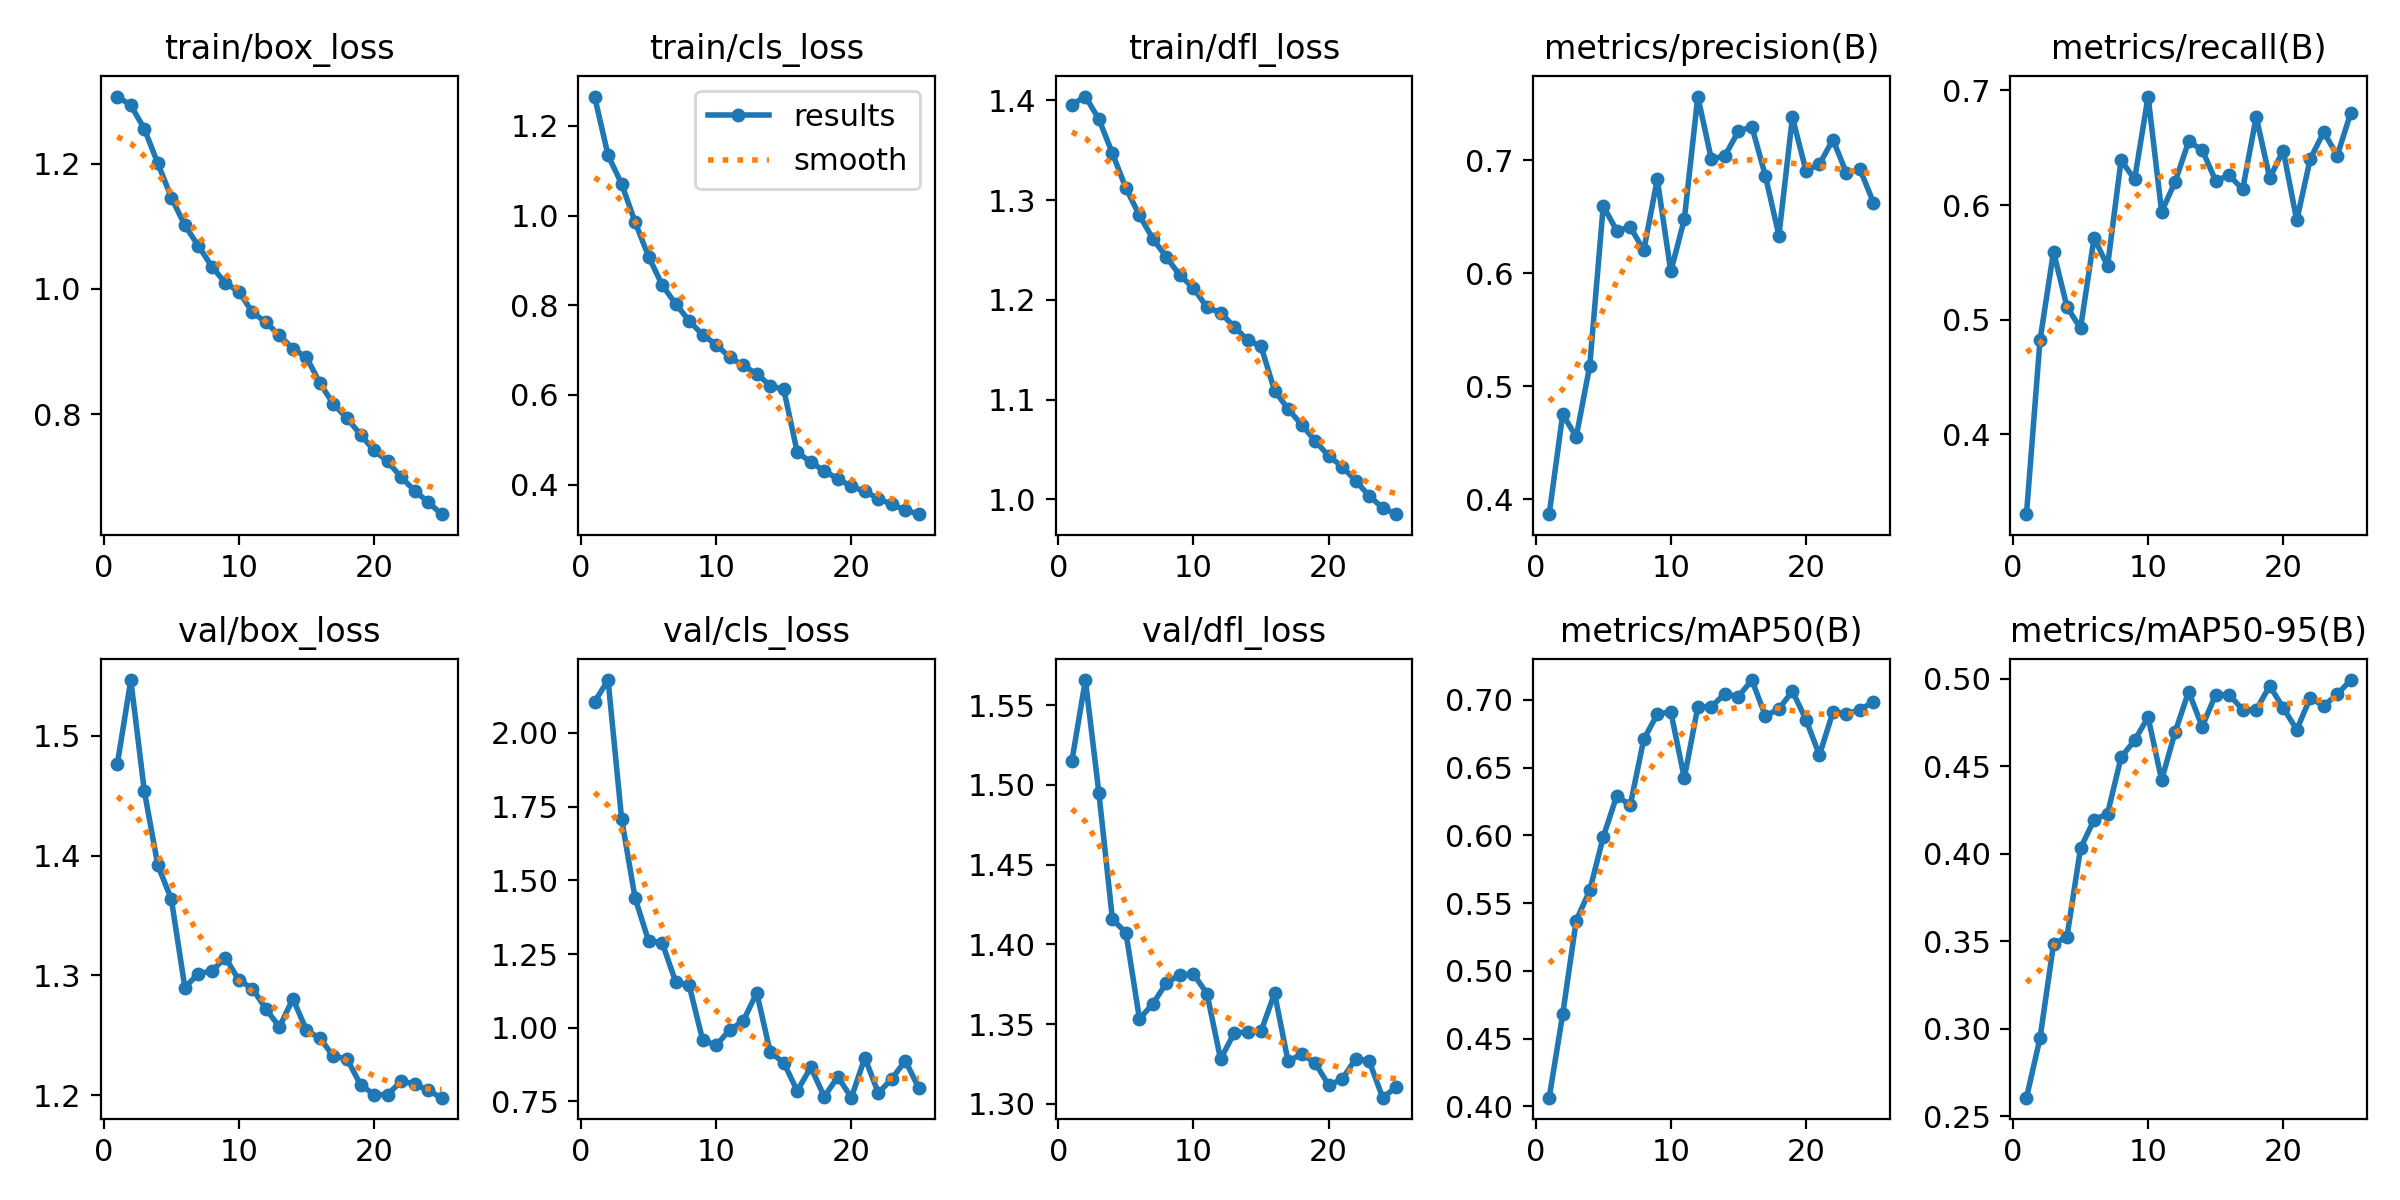

Data behind this chart, as committed beside it:
epoch, train/box_loss, train/cls_loss, train/dfl_loss, metrics/precision(B), metrics/recall(B), metrics/mAP50(B), metrics/mAP50-95(B), val/box_loss, val/cls_loss, val/dfl_loss, lr/pg0, lr/pg1, lr/pg2
1, 1.307, 1.265, 1.396, 0.387, 0.3303, 0.4064, 0.2607, 1.476, 2.105, 1.515, 0.000333, 0.000333, 0.000333
2, 1.293, 1.134, 1.404, 0.4752, 0.482, 0.4679, 0.2947, 1.547, 2.179, 1.566, 0.00064, 0.00064, 0.00064
3, 1.256, 1.071, 1.381, 0.4554, 0.5593, 0.5371, 0.3483, 1.454, 1.708, 1.495, 0.0009205, 0.0009205, 0.0009205
4, 1.2, 0.9852, 1.347, 0.5179, 0.511, 0.5593, 0.3528, 1.392, 1.439, 1.416, 0.0008812, 0.0008812, 0.0008812
5, 1.146, 0.9084, 1.312, 0.6594, 0.4924, 0.5987, 0.4033, 1.364, 1.294, 1.407, 0.0008416, 0.0008416, 0.0008416
6, 1.102, 0.8452, 1.285, 0.6376, 0.5714, 0.6291, 0.4194, 1.29, 1.289, 1.353, 0.000802, 0.000802, 0.000802
7, 1.069, 0.803, 1.261, 0.6408, 0.5469, 0.6222, 0.4231, 1.302, 1.155, 1.363, 0.0007624, 0.0007624, 0.0007624
8, 1.036, 0.7654, 1.243, 0.6202, 0.6391, 0.6709, 0.4552, 1.304, 1.144, 1.376, 0.0007228, 0.0007228, 0.0007228
9, 1.01, 0.7338, 1.224, 0.6829, 0.6225, 0.6892, 0.4649, 1.315, 0.9578, 1.381, 0.0006832, 0.0006832, 0.0006832
10, 0.996, 0.7123, 1.212, 0.6015, 0.6947, 0.6912, 0.4781, 1.296, 0.9405, 1.381, 0.0006436, 0.0006436, 0.0006436
11, 0.9627, 0.6841, 1.192, 0.6476, 0.5941, 0.6421, 0.4423, 1.289, 0.9928, 1.369, 0.000604, 0.000604, 0.000604
12, 0.947, 0.6658, 1.187, 0.7561, 0.6202, 0.6948, 0.4696, 1.272, 1.023, 1.328, 0.0005644, 0.0005644, 0.0005644
13, 0.9261, 0.6469, 1.173, 0.7008, 0.6555, 0.6948, 0.4928, 1.257, 1.119, 1.344, 0.0005248, 0.0005248, 0.0005248
14, 0.9047, 0.6208, 1.16, 0.7037, 0.6482, 0.7044, 0.4728, 1.281, 0.9169, 1.345, 0.0004852, 0.0004852, 0.0004852
15, 0.891, 0.6123, 1.153, 0.7254, 0.6212, 0.7023, 0.491, 1.254, 0.8814, 1.346, 0.0004456, 0.0004456, 0.0004456
16, 0.8495, 0.4722, 1.109, 0.7295, 0.6259, 0.7145, 0.4911, 1.248, 0.7857, 1.369, 0.000406, 0.000406, 0.000406
17, 0.8162, 0.4506, 1.091, 0.686, 0.6138, 0.688, 0.4824, 1.232, 0.8662, 1.327, 0.0003664, 0.0003664, 0.0003664
18, 0.7936, 0.4303, 1.075, 0.6333, 0.6769, 0.6933, 0.4823, 1.23, 0.7659, 1.331, 0.0003268, 0.0003268, 0.0003268
19, 0.7676, 0.4134, 1.059, 0.7377, 0.6237, 0.7063, 0.4961, 1.209, 0.8341, 1.326, 0.0002872, 0.0002872, 0.0002872
20, 0.7423, 0.3961, 1.044, 0.6907, 0.6476, 0.6854, 0.4834, 1.201, 0.7629, 1.312, 0.0002476, 0.0002476, 0.0002476
21, 0.725, 0.3852, 1.033, 0.6963, 0.5866, 0.6591, 0.471, 1.2, 0.8982, 1.315, 0.000208, 0.000208, 0.000208
22, 0.6996, 0.3691, 1.019, 0.7181, 0.6403, 0.6909, 0.4892, 1.212, 0.7785, 1.328, 0.0001684, 0.0001684, 0.0001684
23, 0.6782, 0.356, 1.004, 0.6884, 0.6637, 0.6897, 0.4846, 1.21, 0.827, 1.327, 0.0001288, 0.0001288, 0.0001288
24, 0.66, 0.3434, 0.9914, 0.6918, 0.6432, 0.6925, 0.4913, 1.204, 0.8885, 1.304, 8.92e-05, 8.92e-05, 8.92e-05
25, 0.6405, 0.3343, 0.9852, 0.6623, 0.6804, 0.6987, 0.4994, 1.198, 0.7947, 1.31, 4.96e-05, 4.96e-05, 4.96e-05
